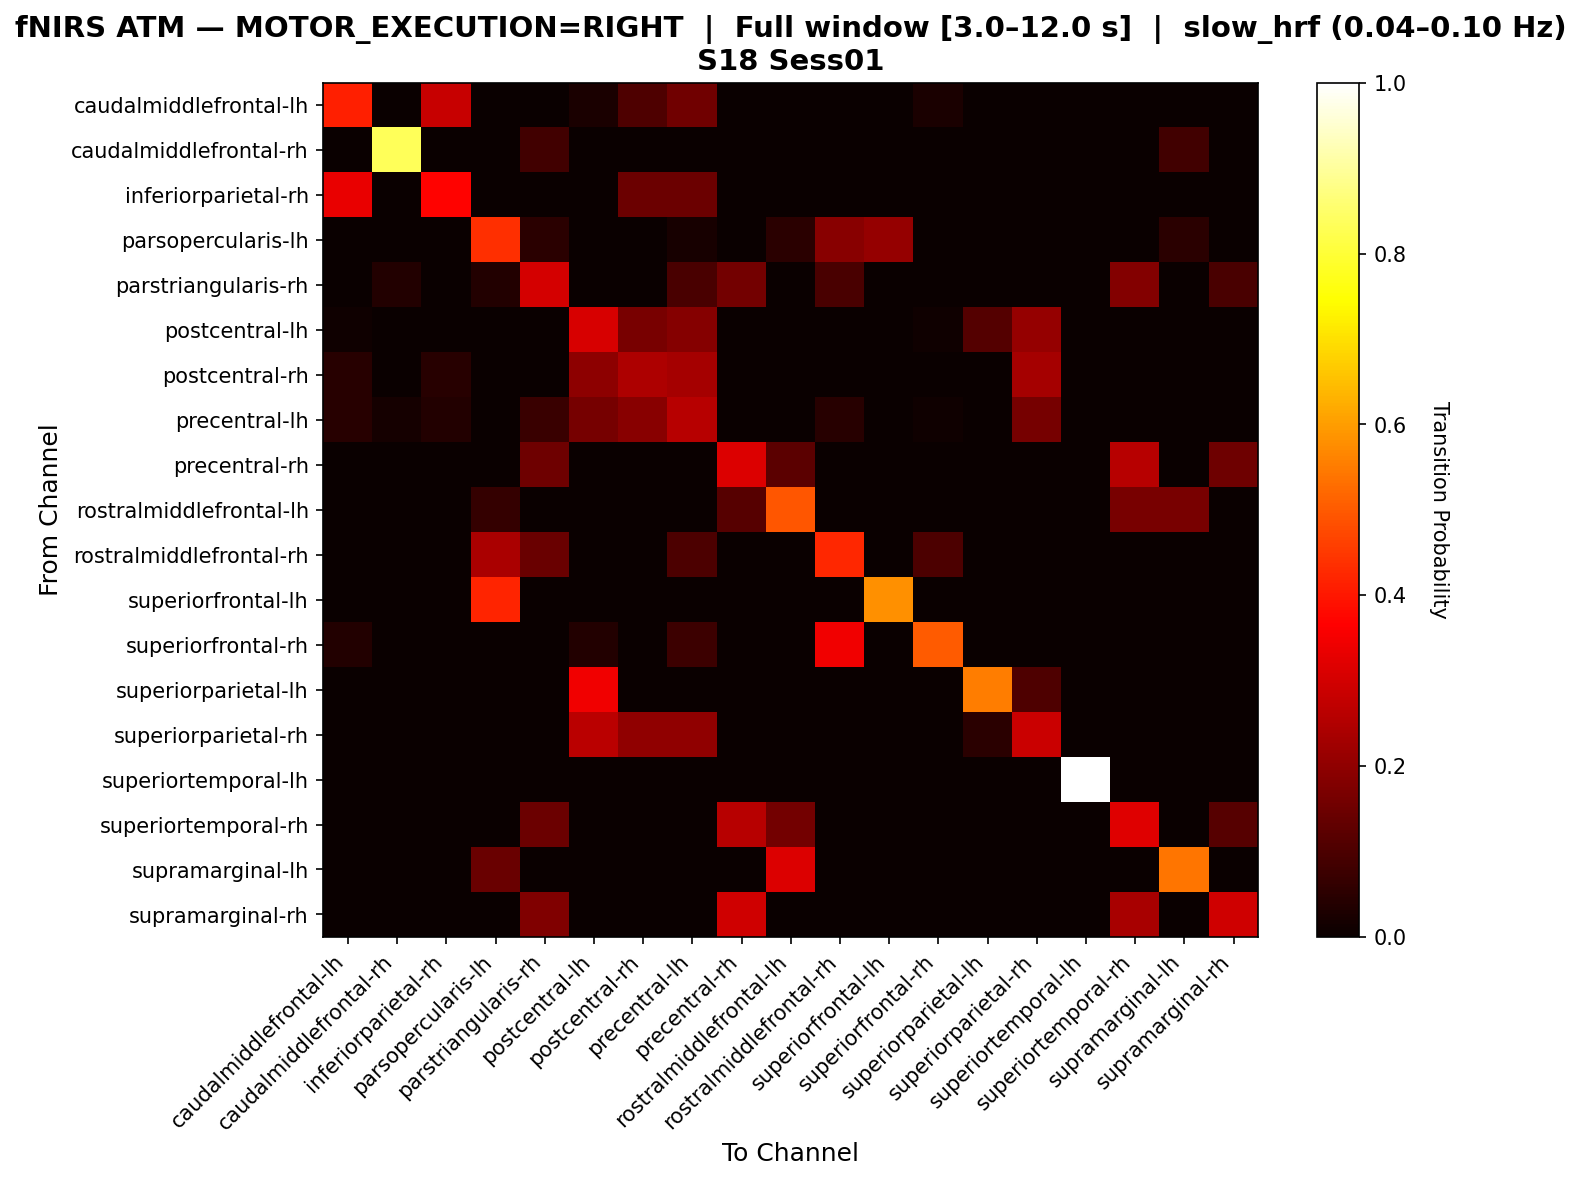

The file beside this chart, header and first rows:
, caudalmiddlefrontal-lh, caudalmiddlefrontal-rh, inferiorparietal-rh, parsopercularis-lh, parstriangularis-rh, postcentral-lh, postcentral-rh, precentral-lh, precentral-rh, rostralmiddlefrontal-lh, rostralmiddlefrontal-rh, superiorfrontal-lh, superiorfrontal-rh, superiorparietal-lh, superiorparietal-rh, superiortemporal-lh, superiortemporal-rh, supramarginal-lh, supramarginal-rh
caudalmiddlefrontal-lh, 0.4103, 0.0, 0.2821, 0.0, 0.0, 0.02564, 0.1026, 0.1538, 0.0, 0.0, 0.0, 0.0, 0.02564, 0.0, 0.0, 0.0, 0.0, 0.0, 0.0
caudalmiddlefrontal-rh, 0.0, 0.8333, 0.0, 0.0, 0.08333, 0.0, 0.0, 0.0, 0.0, 0.0, 0.0, 0.0, 0.0, 0.0, 0.0, 0.0, 0.0, 0.08333, 0.0
inferiorparietal-rh, 0.3333, 0.0, 0.3704, 0.0, 0.0, 0.0, 0.1481, 0.1481, 0.0, 0.0, 0.0, 0.0, 0.0, 0.0, 0.0, 0.0, 0.0, 0.0, 0.0
parsopercularis-lh, 0.0, 0.0, 0.0, 0.4356, 0.0495, 0.0, 0.0, 0.0198, 0.0, 0.0495, 0.1881, 0.2079, 0.0, 0.0, 0.0, 0.0, 0.0, 0.0495, 0.0
parstriangularis-rh, 0.0, 0.03614, 0.0, 0.03614, 0.3012, 0.0, 0.0, 0.09639, 0.1566, 0.0, 0.09639, 0.0, 0.0, 0.0, 0.0, 0.0, 0.1807, 0.0, 0.09639
postcentral-lh, 0.01099, 0.0, 0.0, 0.0, 0.0, 0.3077, 0.1648, 0.1868, 0.0, 0.0, 0.0, 0.0, 0.01099, 0.1099, 0.2088, 0.0, 0.0, 0.0, 0.0
postcentral-rh, 0.04651, 0.0, 0.04651, 0.0, 0.0, 0.1977, 0.2442, 0.2326, 0.0, 0.0, 0.0, 0.0, 0.0, 0.0, 0.2326, 0.0, 0.0, 0.0, 0.0
precentral-lh, 0.04505, 0.01802, 0.03604, 0.0, 0.07207, 0.1622, 0.1892, 0.2613, 0.0, 0.0, 0.04505, 0.0, 0.009009, 0.0, 0.1622, 0.0, 0.0, 0.0, 0.0
precentral-rh, 0.0, 0.0, 0.0, 0.0, 0.1507, 0.0, 0.0, 0.0, 0.3151, 0.1233, 0.0, 0.0, 0.0, 0.0, 0.0, 0.0, 0.2603, 0.0, 0.1507
rostralmiddlefrontal-lh, 0.0, 0.0, 0.0, 0.06329, 0.0, 0.0, 0.0, 0.0, 0.1139, 0.4937, 0.0, 0.0, 0.0, 0.0, 0.0, 0.0, 0.1646, 0.1646, 0.0
rostralmiddlefrontal-rh, 0.0, 0.0, 0.0, 0.2394, 0.1408, 0.0, 0.0, 0.09859, 0.0, 0.0, 0.4225, 0.0, 0.09859, 0.0, 0.0, 0.0, 0.0, 0.0, 0.0
superiorfrontal-lh, 0.0, 0.0, 0.0, 0.42, 0.0, 0.0, 0.0, 0.0, 0.0, 0.0, 0.0, 0.58, 0.0, 0.0, 0.0, 0.0, 0.0, 0.0, 0.0
superiorfrontal-rh, 0.03846, 0.0, 0.0, 0.0, 0.0, 0.03846, 0.0, 0.07692, 0.0, 0.0, 0.3462, 0.0, 0.5, 0.0, 0.0, 0.0, 0.0, 0.0, 0.0
superiorparietal-lh, 0.0, 0.0, 0.0, 0.0, 0.0, 0.3448, 0.0, 0.0, 0.0, 0.0, 0.0, 0.0, 0.0, 0.5517, 0.1034, 0.0, 0.0, 0.0, 0.0
superiorparietal-rh, 0.0, 0.0, 0.0, 0.0, 0.0, 0.2619, 0.2024, 0.2024, 0.0, 0.0, 0.0, 0.0, 0.0, 0.04762, 0.2857, 0.0, 0.0, 0.0, 0.0
superiortemporal-lh, 0.0, 0.0, 0.0, 0.0, 0.0, 0.0, 0.0, 0.0, 0.0, 0.0, 0.0, 0.0, 0.0, 0.0, 0.0, 1.0, 0.0, 0.0, 0.0
superiortemporal-rh, 0.0, 0.0, 0.0, 0.0, 0.1477, 0.0, 0.0, 0.0, 0.2614, 0.1591, 0.0, 0.0, 0.0, 0.0, 0.0, 0.0, 0.3182, 0.0, 0.1136
supramarginal-lh, 0.0, 0.0, 0.0, 0.1429, 0.0, 0.0, 0.0, 0.0, 0.0, 0.3143, 0.0, 0.0, 0.0, 0.0, 0.0, 0.0, 0.0, 0.5429, 0.0
supramarginal-rh, 0.0, 0.0, 0.0, 0.0, 0.1765, 0.0, 0.0, 0.0, 0.2941, 0.0, 0.0, 0.0, 0.0, 0.0, 0.0, 0.0, 0.2353, 0.0, 0.2941
